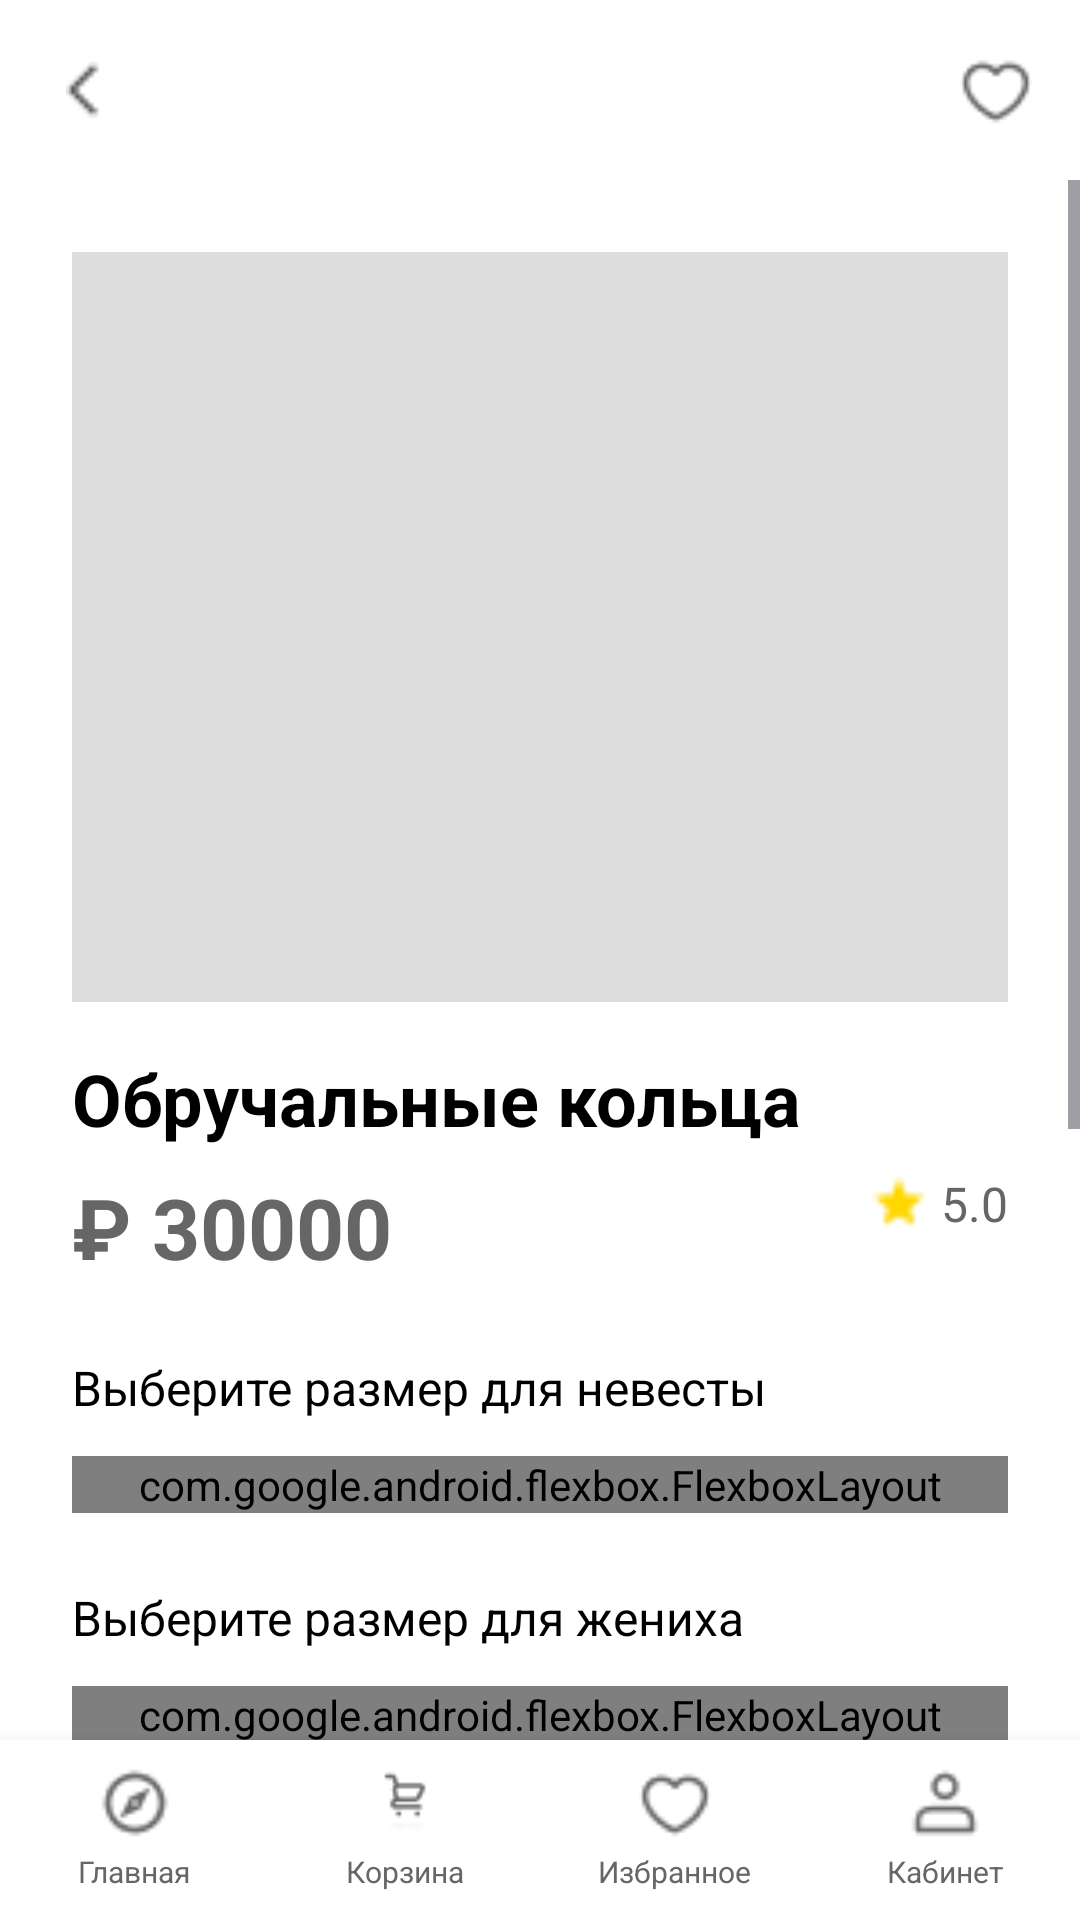

Write the Android layout XML for this screen, with the resource values it uses.
<!-- AndroidManifest.xml: application theme Theme.ApplicationWedly -->
<!-- res/layout/activity_rings.xml -->
<?xml version="1.0" encoding="utf-8"?>
<RelativeLayout xmlns:android="http://schemas.android.com/apk/res/android"
    xmlns:app="http://schemas.android.com/apk/res-auto"
    android:layout_width="match_parent"
    android:layout_height="match_parent"
    android:background="@color/white">

    
    <RelativeLayout
        android:id="@+id/topBar"
        android:layout_width="match_parent"
        android:layout_height="60dp"
        android:background="@color/white"
        android:paddingHorizontal="16dp">

        
        <ImageView
            android:id="@+id/btnBack"
            android:layout_width="24dp"
            android:layout_height="24dp"
            android:layout_centerVertical="true"
            android:src="@drawable/back" />

        
        <ImageView
            android:id="@+id/btnLike"
            android:layout_width="24dp"
            android:layout_height="24dp"
            android:layout_centerVertical="true"
            android:layout_alignParentEnd="true"
            android:src="@drawable/heart_icon"
            android:tint="@color/gray"/>

    </RelativeLayout>

    
    <ScrollView
        android:layout_width="match_parent"
        android:layout_height="match_parent"
        android:layout_below="@id/topBar"
        android:layout_above="@+id/bottomNavigation">

        <LinearLayout
            android:layout_width="match_parent"
            android:layout_height="wrap_content"
            android:orientation="vertical"
            android:padding="24dp">

            
            <ImageView
                android:id="@+id/productImage"
                android:layout_width="match_parent"
                android:layout_height="250dp"
                android:scaleType="centerCrop"
                android:background="@color/light_gray"
                android:layout_marginBottom="16dp" />

            
            <TextView
                android:id="@+id/productName"
                android:layout_width="match_parent"
                android:layout_height="wrap_content"
                android:text="Обручальные кольца"
                android:textSize="24sp"
                android:textStyle="bold"
                android:textColor="@color/black"
                android:layout_marginBottom="8dp" />

            
            <RelativeLayout
                android:layout_width="match_parent"
                android:layout_height="wrap_content"
                android:layout_marginBottom="24dp">

                
                <TextView
                    android:id="@+id/productPrice"
                    android:layout_width="wrap_content"
                    android:layout_height="wrap_content"
                    android:text="₽ 30000"
                    android:textSize="28sp"
                    android:textStyle="bold"
                    android:textColor="@color/gray" />

                
                <LinearLayout
                    android:layout_width="wrap_content"
                    android:layout_height="wrap_content"
                    android:layout_alignParentEnd="true"
                    android:orientation="horizontal"
                    android:gravity="center_vertical">

                    <ImageView
                        android:layout_width="20dp"
                        android:layout_height="20dp"
                        android:src="@drawable/star"
                        android:tint="#FFD700" />

                    <TextView
                        android:id="@+id/productRating"
                        android:layout_width="wrap_content"
                        android:layout_height="wrap_content"
                        android:text="5.0"
                        android:textSize="16sp"
                        android:textColor="@color/gray"
                        android:layout_marginStart="4dp" />

                </LinearLayout>

            </RelativeLayout>

            
            <TextView
                android:layout_width="match_parent"
                android:layout_height="wrap_content"
                android:text="Выберите размер для невесты"
                android:textSize="16sp"
                android:textColor="@color/black"
                android:layout_marginBottom="12dp" />

            
            <com.google.android.flexbox.FlexboxLayout
                android:id="@+id/femaleSizesContainer"
                android:layout_width="match_parent"
                android:layout_height="wrap_content"
                android:orientation="horizontal"
                android:layout_marginBottom="24dp"
                app:flexWrap="wrap" />

            
            <TextView
                android:layout_width="match_parent"
                android:layout_height="wrap_content"
                android:text="Выберите размер для жениха"
                android:textSize="16sp"
                android:textColor="@color/black"
                android:layout_marginBottom="12dp" />

            
            <com.google.android.flexbox.FlexboxLayout
                android:id="@+id/maleSizesContainer"
                android:layout_width="match_parent"
                android:layout_height="wrap_content"
                android:orientation="horizontal"
                android:layout_marginBottom="24dp"
                app:flexWrap="wrap" />

            
            <TextView
                android:layout_width="match_parent"
                android:layout_height="wrap_content"
                android:text="Эксклюзивные обручальные кольца с уникальной системой подбора размеров. Сначала выберите идеальный размер для невесты по специальной женской таблице, затем подберите соответствующее кольцо для жениха по мужской размерной сетке. Такой подход обеспечивает безупречную гармонию и комфорт для обоих в день вашей свадьбы и на всю совместную жизнь."
                android:textSize="14sp"
                android:textColor="@color/black"
                android:lineSpacingExtra="6dp"
                android:layout_marginBottom="32dp" />

            
            <Button
                android:id="@+id/btnBuyNow"
                android:layout_width="match_parent"
                android:layout_height="56dp"
                android:text="Добавить в корзину"
                android:textSize="18sp"
                android:textStyle="bold"
                android:backgroundTint="@color/primary_blue"
                android:textColor="@color/white" />

        </LinearLayout>
    </ScrollView>

    
    <LinearLayout
        android:id="@+id/bottomNavigation"
        android:layout_width="match_parent"
        android:layout_height="60dp"
        android:layout_alignParentBottom="true"
        android:orientation="horizontal"
        android:background="@color/white"
        android:elevation="8dp">

        
        <LinearLayout
            android:id="@+id/btnHome"
            android:layout_width="0dp"
            android:layout_height="match_parent"
            android:layout_weight="1"
            android:orientation="vertical"
            android:gravity="center"
            android:padding="8dp">

            <ImageView
                android:layout_width="24dp"
                android:layout_height="24dp"
                android:src="@drawable/home_icon"
                android:tint="@color/gray" />

            <TextView
                android:layout_width="wrap_content"
                android:layout_height="wrap_content"
                android:text="Главная"
                android:textSize="10sp"
                android:textColor="@color/gray"
                android:layout_marginTop="4dp" />
        </LinearLayout>

        
        <LinearLayout
            android:id="@+id/btnCart"
            android:layout_width="0dp"
            android:layout_height="match_parent"
            android:layout_weight="1"
            android:orientation="vertical"
            android:gravity="center"
            android:padding="8dp">

            <ImageView
                android:layout_width="24dp"
                android:layout_height="24dp"
                android:src="@drawable/cart_icon"
                android:tint="@color/gray" />

            <TextView
                android:layout_width="wrap_content"
                android:layout_height="wrap_content"
                android:text="Корзина"
                android:textSize="10sp"
                android:textColor="@color/gray"
                android:layout_marginTop="4dp" />
        </LinearLayout>

        
        <LinearLayout
            android:id="@+id/btnFavorites"
            android:layout_width="0dp"
            android:layout_height="match_parent"
            android:layout_weight="1"
            android:orientation="vertical"
            android:gravity="center"
            android:padding="8dp">

            <ImageView
                android:layout_width="24dp"
                android:layout_height="24dp"
                android:src="@drawable/heart_icon"
                android:tint="@color/gray" />

            <TextView
                android:layout_width="wrap_content"
                android:layout_height="wrap_content"
                android:text="Избранное"
                android:textSize="10sp"
                android:textColor="@color/gray"
                android:layout_marginTop="4dp" />
        </LinearLayout>

        
        <LinearLayout
            android:id="@+id/btnProfile"
            android:layout_width="0dp"
            android:layout_height="match_parent"
            android:layout_weight="1"
            android:orientation="vertical"
            android:gravity="center"
            android:padding="8dp">

            <ImageView
                android:layout_width="24dp"
                android:layout_height="24dp"
                android:src="@drawable/profile_icon"
                android:tint="@color/gray" />

            <TextView
                android:layout_width="wrap_content"
                android:layout_height="wrap_content"
                android:text="Кабинет"
                android:textSize="10sp"
                android:textColor="@color/gray"
                android:layout_marginTop="4dp" />
        </LinearLayout>

    </LinearLayout>

</RelativeLayout>
<!-- resources referenced by this layout -->
<resources>
  <color name="black">#FF000000</color>
  <color name="gray">#FF666666</color>
  <color name="light_gray">#FFDDDDDD</color>
  <color name="primary_blue">#FF60ACDE</color>
  <color name="white">#FFFFFFFF</color>
  <!-- drawable back: png bitmap (drawable, 266 bytes) -->
  <!-- drawable cart_icon: png bitmap (drawable, 526 bytes) -->
  <!-- drawable heart_icon: png bitmap (drawable, 424 bytes) -->
  <!-- drawable home_icon: png bitmap (drawable, 427 bytes) -->
  <!-- drawable profile_icon: png bitmap (drawable, 419 bytes) -->
  <!-- drawable star: png bitmap (drawable, 294 bytes) -->
  <style name="Theme.ApplicationWedly" parent="Base.Theme.ApplicationWedly" />
  <style name="Base.Theme.ApplicationWedly" parent="Theme.Material3.DayNight.NoActionBar">
          
          
      </style>
</resources>
